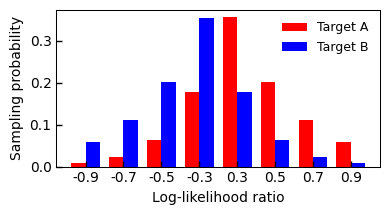

The matplotlib source for this figure: (Note: this script raises an exception after producing the figure.)
import numpy as np

import matplotlib.pyplot as plt

from pathlib import Path

plt.rcParams.update(
        {
            "font.family": "Arial",
            "axes.labelsize": 10,
            "axes.titlesize": 10,
            "xtick.labelsize": 10,
            "ytick.labelsize": 10,
            "legend.fontsize": 9,
            "axes.spines.top": True,
            "axes.spines.right": True,
            "axes.linewidth": 0.75,
            "xtick.direction": "in",
            "ytick.direction": "in",
            "xtick.major.size": 4,
            "ytick.major.size": 4,
            "xtick.major.width": 1.0,
            "ytick.major.width": 1.0,
            "legend.loc": "upper right",
        }
    )

def make_stim_prob(stim_id: int, trump: bool = False) -> np.ndarray:

    if stim_id == 1:

        stim_ratio = np.array([0, 1, 2, 4, 8], dtype=float)

    elif stim_id == 2:

        stim_ratio = np.array([0.1, 1, 2, 4, 8], dtype=float)

    llr = np.array([9999, 9, 7, 5, 3], dtype=float) / 10

    sampling_p = stim_ratio / stim_ratio.sum()

    p1 = sampling_p * (10 ** llr) / (1 + 10 ** llr)

    p1[np.isnan(p1)] = sampling_p[np.isnan(p1)]

    p2 = sampling_p - p1

    pp1 = np.concatenate([p1, p2[::-1]])

    pp2 = pp1[::-1]

    pR = pp2

    if trump:

        shape_prob = np.concatenate([pR[:5], [0, 0], pR[5:10]])

    else:

        shape_prob = np.concatenate([pR[1:5], [0, 0], pR[5:9]])

    return shape_prob

# compute

p1 = make_stim_prob(1)

p2 = make_stim_prob(2)

# remove zeros

mask = np.ones_like(p1, dtype=bool)

mask[4] = False

mask[5] = False

p1 = p1[mask]

p2 = p2[mask]

# enforce symmetry: mirror one distribution

p2_sym = p2[::-1]

labels = ["-0.9","-0.7","-0.5","-0.3","0.3","0.5","0.7","0.9"]

x = np.arange(len(labels))

fig, ax = plt.subplots(figsize=(4,2.25))

width = 0.38

ax.bar(x - width/2, p1, width, color='red', label='Target A')

ax.bar(x + width/2, p2_sym, width, color='blue', label='Target B')

ax.set_xticks(x)

ax.set_xticklabels(labels)

ax.set_xlabel("Log-likelihood ratio")

ax.set_ylabel("Sampling probability")

# ax.set_title("Symmetric stimulus distributions")

ax.legend(frameon=False)

fig.tight_layout()

out_path = Path("neuralSPRT/distribution.svg")

fig.savefig(out_path, dpi=300, bbox_inches="tight")

plt.show()

out_path
